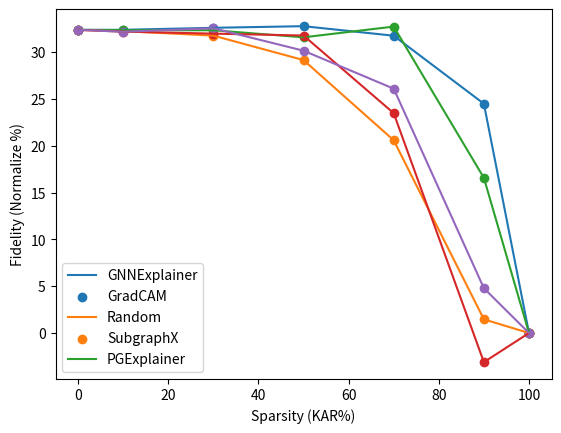

The script that saved this image:
import matplotlib.pyplot as plt

if __name__ == "__main__":
    x = [0, 10, 30, 50, 70, 90, 100]

    # # BA3Motifs GCN3l ROAR-ABSOLUTE
    # gnnexplainer = [0.0,31.1715,34.0556,33.0337,32.9873,32.9795,32.9794]
    # gradcam = [0.0,52.2067,33.0351,32.9794,32.9793,32.9802,32.9794]
    # random = [0.0,29.9732,33.6065,33.035,32.9894,32.9796,32.9794]
    # pgexplainer = [0.0,26.2512,33.2365,33.0124,32.9814,32.9796,32.9794]
    # subgraphx = [0.0, 41.3574, 33.1734, 33.0124, 32.988, 32.9798,32.9794]

    # # BA3Motifs GCN3l ROAR-NORMALIZED
    # gnnexplainer = [0.0,31.2704,34.1408,33.1062,33.0587,33.0507,33.0506]
    # gradcam = [0.0,52.4588,33.1076,33.0506,33.0505,33.0514,33.0506]
    # random = [0.0,30.0832,33.6912,33.1075,33.0609,33.0508,33.0506]
    # pgexplainer = [0.0,26.3339,33.3142,33.0843,33.0527,33.0508,33.0506]
    # subgraphx = [0.0,41.5974,33.2488,33.0841, 33.0594, 33.051,33.0506]

    # # BA3Motifs GCN3l KAR-ABSOLUTE
    # gnnexplainer = [32.9794,32.9796,32.9837,33.1271,33.4082,30.7064,0.0]
    # gradcam = [32.9794,32.9795,33.0921,34.5272,31.9951,3.9718,-0.0]
    # random = [32.9794,32.9796,32.9848,33.1734,33.0227,33.5859,0.0]
    # pgexplainer = [32.9794,32.9796,32.9897,33.1152,33.4178,32.5034,0.0]
    # subgraphx = [32.9794,32.98, 32.9859, 33.0451, 33.5149,17.7891,-0.0]

    # BA3Motifs GCN3l KAR-NORMALIZED
    # gnnexplainer = [33.0506,33.0508,33.0549,33.2024,33.4938,30.8326,0.0]
    # gradcam = [33.0506,33.0507,33.1658,34.6331,32.1031,4.0133,0.0]
    # random = [33.0506,33.0508,33.0561,33.2489,33.1067,33.7203,-0.0]
    # pgexplainer = [33.0506,33.0508,33.0611,33.1894,33.5002,32.5605,-0.0]
    # subgraphx = [33.0506,33.0512,33.0573,33.1178,33.5994,17.9051,0.0]
    
    # BA2Motifs GCN3l ROAR-ABSOLUTE
    # gnnexplainer = [0.0,36.3793,39.9078,39.9177,39.9177,39.9177,39.9177]
    # gradcam = [-0.0,50.2563,39.9046,39.9177,39.9177,39.9177,39.9177]
    # random = [0.0,36.8855,39.9247,39.9177,39.9177,39.9177,39.9177]
    # pgexplainer = [0.0,38.5746,39.9159,39.9177,39.9177,39.9177,39.9177]
    # subgraphx = [0.0,51.411, 39.7548,39.9177,39.9177,39.9177,39.9177]

    # # BA2Motifs GCN3l ROAR-NORMALIZED
    # gnnexplainer = [0.0,41.5225,45.8262,45.8381,45.8381,45.8381,45.8381]
    # gradcam = [-0.0,56.8505,45.8233,45.8381,45.8381,45.8381,45.8381]
    # random = [0.0,42.6039,45.8685,45.8381,45.8381,45.8381,45.8381]
    # pgexplainer = [0.0,43.7409,45.8361,45.8381,45.8381,45.8381,45.8381]
    # subgraphx = [0.0,57.8846,45.6509,45.8381,45.8381,45.8381,45.8381]

    # # BA2Motifs GCN3l KAR-ABSOLUTE
    # gnnexplainer = [39.9177,39.9177,39.9177,39.9177,39.9374,41.6562,0.0]
    # gradcam = [39.9177,39.9177,39.9177,39.9177,39.8973,10.192,-0.0]
    # random = [39.9177,39.9177,39.9177,39.9177,40.0664,42.2022,0.0]
    # pgexplainer = [39.9177,39.9177,39.9177,39.9177,39.9166,36.6707,0.0]
    # subgraphx = [39.9177,39.9177,39.9177,39.9177,39.9426,22.6811,-0.0]

    # # BA2Motifs GCN3l KAR-NORMALIZE
    # gnnexplainer = [45.8381,45.8381,45.8381,45.8381,45.8604,47.3901,0.0]
    # gradcam = [45.8381,45.8381,45.8381,45.8381,45.8144,11.7479,0.0]
    # random = [45.8381,45.8381,45.8381,45.8381,46.0008,47.7883,0.0]
    # pgexplainer = [45.8381,45.8381,45.8381,45.8381,45.8369,42.1983,0.0]
    # subgraphx = [45.8381,45.8381,45.8381,45.8381,45.8649,26.3297,0.0]

    # MUTAG GIN3l ROAR-ABSOLUTE
    # gnnexplainer = [0.0,14.2174,30.2198,33.2427,33.5177,33.3536,33.391]
    # gradcam = [0.0,32.2135,36.8479,36.0133,35.2221,33.7596,33.391]
    # random = [0.0,19.5724,31.993,33.55,33.3197,33.3793,33.391]
    # pgexplainer = [-0.0,27.3179,33.2487,32.716,33.1603,33.374,33.391]
    # subgraphx = [0.0,15.5889,33.3494,34.2826,34.0169,33.4021,33.391]

    # MUTAG GIN3l ROAR-NORMALIZED
    gnnexplainer = [0.0,12.8445,28.8138,32.2943,32.5764,32.3194,32.3804]
    gradcam = [0.0,34.8017,39.3221,36.8981,35.0521,32.9351,32.3804]
    random = [0.0,19.329,31.5603,32.8178,32.3023,32.3553,32.3804]
    pgexplainer = [0.0,29.3566,33.2762,31.9909,32.2244,32.3541,32.3804]
    subgraphx = [0.0,17.1384,34.5091,34.4757,33.6249,32.4888,32.3804]

    # MUTAG GIN3l KAR-ABSOLUTE
    gnnexplainer = [33.391,33.3956,33.5193,33.4887,32.1618,23.2305,0.0]
    gradcam = [33.391,33.2993,32.9228,30.8584,23.7789,4.5915,0.0]
    random = [33.391,33.362,33.3686,32.6469,32.8561,17.3159,-0.0]
    pgexplainer = [33.391,33.263,33.3682,31.4079,27.7312,6.0519,0.0]
    subgraphx = [33.391,33.2592,33.0914,32.706,25.1696,0.3207,0.0]

    # MUTAG GIN3l KAR-NORMALIZED
    gnnexplainer = [32.3804,32.3839,32.5978,32.7728,31.7531,24.4873,0.0]
    gradcam = [32.3804,32.2496,31.7627,29.1507,20.5849,1.4622,-0.0]
    random = [32.3804,32.3411,32.3378,31.5824,32.7278,16.5684,0.0]
    pgexplainer = [32.3804,32.1739,32.5489,30.1528,26.0968,4.7827,0.0]
    subgraphx = [32.3804,32.1906,31.9766,31.7744,23.478,-3.1137,-0.0]

    plt.xlabel("Sparsity (KAR%)")
    plt.ylabel("Fidelity (Normalize %)")
    plt.plot(x, gnnexplainer)
    plt.scatter(x, gnnexplainer)
    
    plt.plot(x, gradcam)
    plt.scatter(x, gradcam)
    
    plt.plot(x, random)
    plt.scatter(x, random)

    plt.plot(x, subgraphx, color='#D62728')
    plt.scatter(x, subgraphx, color='#D62728')
    
    plt.plot(x, pgexplainer, color='#9467BD')
    plt.scatter(x, pgexplainer, color='#9467BD')

    plt.legend(['GNNExplainer', 'GradCAM', 'Random', 'SubgraphX', 'PGExplainer'])
    plt.show()